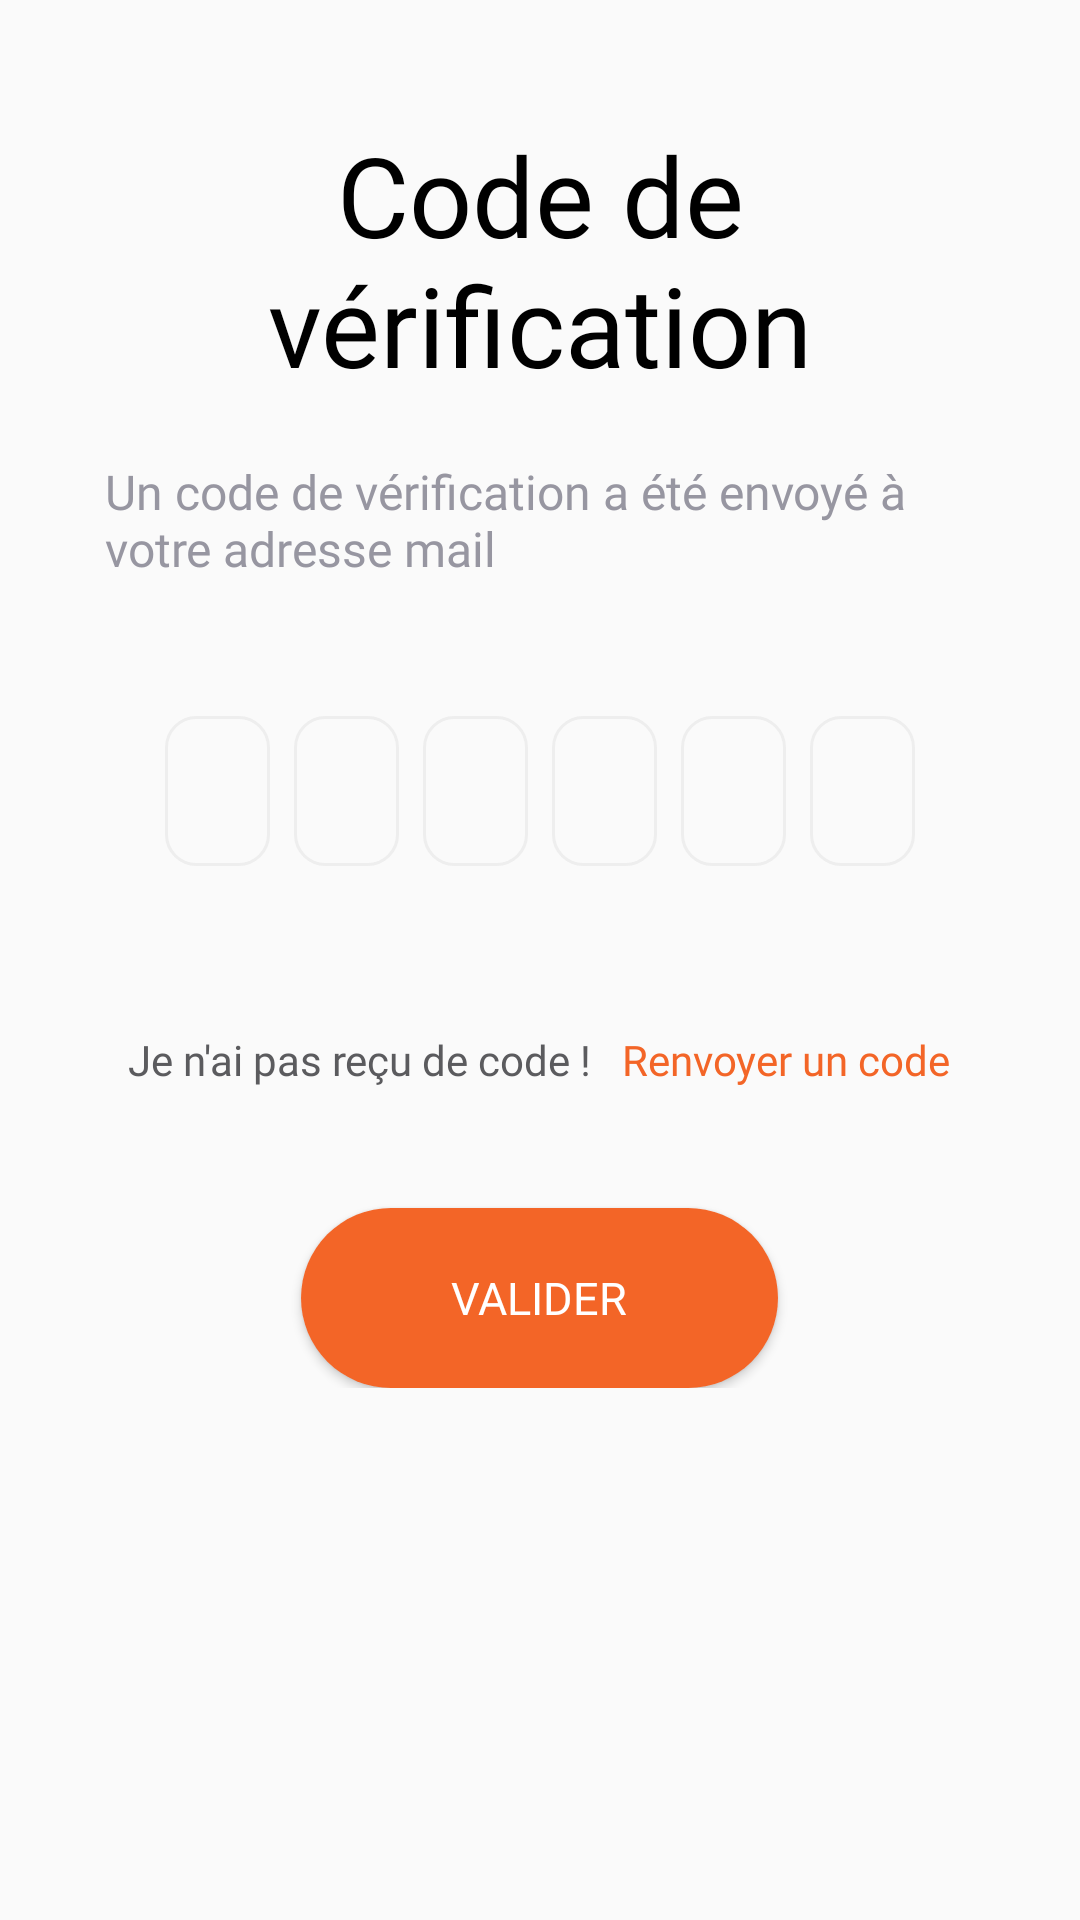

Write the Android layout XML for this screen, with the resource values it uses.
<!-- AndroidManifest.xml: application theme Theme.FouFouFood -->
<!-- res/layout/layout_verification.xml -->
<?xml version="1.0" encoding="utf-8"?>
<ScrollView xmlns:android="http://schemas.android.com/apk/res/android"
    xmlns:app="http://schemas.android.com/apk/res-auto"
    xmlns:tools="http://schemas.android.com/tools"
    android:id="@+id/main"
    android:layout_width="match_parent"
    android:layout_height="match_parent"
    tools:context=".activities.login.LoginActivity">

    <LinearLayout
        android:id="@+id/layout_principal"
        android:layout_width="match_parent"
        android:layout_height="wrap_content"
        android:orientation="vertical">

        <LinearLayout
            android:id="@+id/layout_form_validation"
            android:layout_width="match_parent"
            android:layout_height="wrap_content"
            android:orientation="vertical"
            android:layout_marginTop="25dp"
            android:padding="15dp">

            <TextView
                android:id="@+id/textViewVerification"
                android:layout_width="match_parent"
                android:layout_height="wrap_content"
                android:layout_marginStart="27dp"
                android:layout_marginEnd="27dp"
                android:fontFamily="@font/sofiapro_semibold"
                android:text="@string/verification_code"
                android:textColor="@color/black"
                android:textSize="37sp"
                android:textAlignment="center"/>

            <LinearLayout
                android:id="@+id/layout_verification"
                android:layout_width="match_parent"
                android:layout_height="match_parent"
                android:orientation="vertical"
                android:layout_margin="10dp"
                android:padding="10dp">

                <TextView
                    android:id="@+id/textViewVerificationText"
                    android:layout_width="wrap_content"
                    android:layout_height="wrap_content"
                    android:fontFamily="@font/sofiapro_regular"
                    android:text="@string/verification_text"
                    android:textColor="@color/grey"
                    android:textSize="16sp" />

                <LinearLayout
                    android:layout_width="match_parent"
                    android:layout_height="match_parent"
                    android:orientation="horizontal"
                    android:gravity="center"
                    android:padding="16dp"
                    android:layout_marginTop="25dp"
                    android:weightSum="6"> 

                    <EditText
                        android:id="@+id/editTextTextVerificationCode1"
                        android:layout_width="0dp"
                        android:layout_height="50dp"
                        android:layout_weight="1"
                        android:gravity="center"
                        android:background="@drawable/edit_text_background"
                        android:ems="1"
                        android:fontFamily="@font/sofiapro_regular"
                        android:inputType="number"
                        android:layout_margin="4dp"
                        android:maxLength="1"
                        android:textColorHint="@color/grey_edit_text" />

                    <EditText
                        android:id="@+id/editTextTextVerificationCode2"
                        android:layout_width="0dp"
                        android:layout_height="50dp"
                        android:layout_weight="1"
                        android:gravity="center"
                        android:background="@drawable/edit_text_background"
                        android:ems="1"
                        android:fontFamily="@font/sofiapro_regular"
                        android:inputType="number"
                        android:layout_margin="4dp"
                        android:maxLength="1"
                        android:textColorHint="@color/grey_edit_text" />

                    <EditText
                        android:id="@+id/editTextTextVerificationCode3"
                        android:layout_width="0dp"
                        android:layout_height="50dp"
                        android:layout_weight="1"
                        android:gravity="center"
                        android:background="@drawable/edit_text_background"
                        android:ems="1"
                        android:fontFamily="@font/sofiapro_regular"
                        android:inputType="number"
                        android:layout_margin="4dp"
                        android:maxLength="1"
                        android:textColorHint="@color/grey_edit_text" />

                    <EditText
                        android:id="@+id/editTextTextVerificationCode4"
                        android:layout_width="0dp"
                        android:layout_height="50dp"
                        android:layout_weight="1"
                        android:gravity="center"
                        android:background="@drawable/edit_text_background"
                        android:ems="1"
                        android:fontFamily="@font/sofiapro_regular"
                        android:inputType="number"
                        android:layout_margin="4dp"
                        android:maxLength="1"
                        android:textColorHint="@color/grey_edit_text" />

                    <EditText
                        android:id="@+id/editTextTextVerificationCode5"
                        android:layout_width="0dp"
                        android:layout_height="50dp"
                        android:layout_weight="1"
                        android:gravity="center"
                        android:background="@drawable/edit_text_background"
                        android:ems="1"
                        android:fontFamily="@font/sofiapro_regular"
                        android:inputType="number"
                        android:layout_margin="4dp"
                        android:maxLength="1"
                        android:textColorHint="@color/grey_edit_text" />

                    <EditText
                        android:id="@+id/editTextTextVerificationCode6"
                        android:layout_width="0dp"
                        android:layout_height="50dp"
                        android:layout_weight="1"
                        android:gravity="center"
                        android:background="@drawable/edit_text_background"
                        android:ems="1"
                        android:fontFamily="@font/sofiapro_regular"
                        android:inputType="number"
                        android:layout_margin="4dp"
                        android:maxLength="1"
                        android:textColorHint="@color/grey_edit_text" />
                </LinearLayout>

            </LinearLayout>


            <LinearLayout
                android:id="@+id/layout_text_sign_in"
                android:layout_width="match_parent"
                android:layout_height="wrap_content"
                android:gravity="center"
                android:orientation="horizontal"
                android:padding="15dp">

                <TextView
                    android:id="@+id/textView10"
                    android:layout_width="wrap_content"
                    android:layout_height="wrap_content"
                    android:fontFamily="@font/sofiapro_medium"
                    android:paddingEnd="10dp"
                    android:text="@string/no_receive"
                    android:textColor="@color/grey_text"
                    android:textSize="14sp" />

                <TextView
                    android:id="@+id/textView11"
                    android:layout_width="wrap_content"
                    android:layout_height="wrap_content"
                    android:fontFamily="@font/sofiapro_medium"
                    android:text="@string/resend"
                    android:textColor="@color/orange"
                    android:textSize="14sp" />
            </LinearLayout>

            <Button
                android:id="@+id/button"
                android:layout_width="wrap_content"
                android:layout_height="60dp"
                android:background="@drawable/orange_rounded_button"
                android:fontFamily="@font/sofiapro_semibold"
                android:paddingStart="50dp"
                android:paddingEnd="50dp"
                android:text="@string/validate"
                android:textColor="@color/white"
                android:textSize="15sp"
                android:layout_marginTop="25dp"
                android:layout_gravity="center"/>
        </LinearLayout>

    </LinearLayout>

</ScrollView>
<!-- resources referenced by this layout -->
<resources>
  <color name="black">#000000</color>
  <color name="grey">#9796A1</color>
  <color name="grey_edit_text">#C4C4C4</color>
  <color name="grey_text">#5B5B5E</color>
  <color name="orange">#F36527</color>
  <color name="white">#FFFFFF</color>
  <!-- drawable edit_text_background (drawable) -->
  <shape xmlns:android="http://schemas.android.com/apk/res/android">
      <solid android:color="@android:color/transparent" />
      <stroke
          android:width="1dp"
          android:color="@color/grey_stroke" />
      <corners android:radius="10dp" />
  </shape>
  <!-- drawable orange_rounded_button (drawable) -->
  <?xml version="1.0" encoding="utf-8"?>
  <shape xmlns:android="http://schemas.android.com/apk/res/android"
      android:shape="rectangle">
      <corners android:radius="34dp" />
      <solid android:color="@color/orange" />
  </shape>
  <string name="no_receive" translatable="true">Je n\'ai pas reçu de code !</string>
  <string name="resend" translatable="true">Renvoyer un code</string>
  <string name="validate" translatable="true">Valider</string>
  <string name="verification_code" translatable="true">Code de vérification</string>
  <string name="verification_text" translatable="true">Un code de vérification a été envoyé à votre adresse mail</string>
  <style name="Theme.FouFouFood" parent="Theme.AppCompat.Light.NoActionBar" />
  <color name="grey_stroke">#EEEEEE</color>
</resources>
